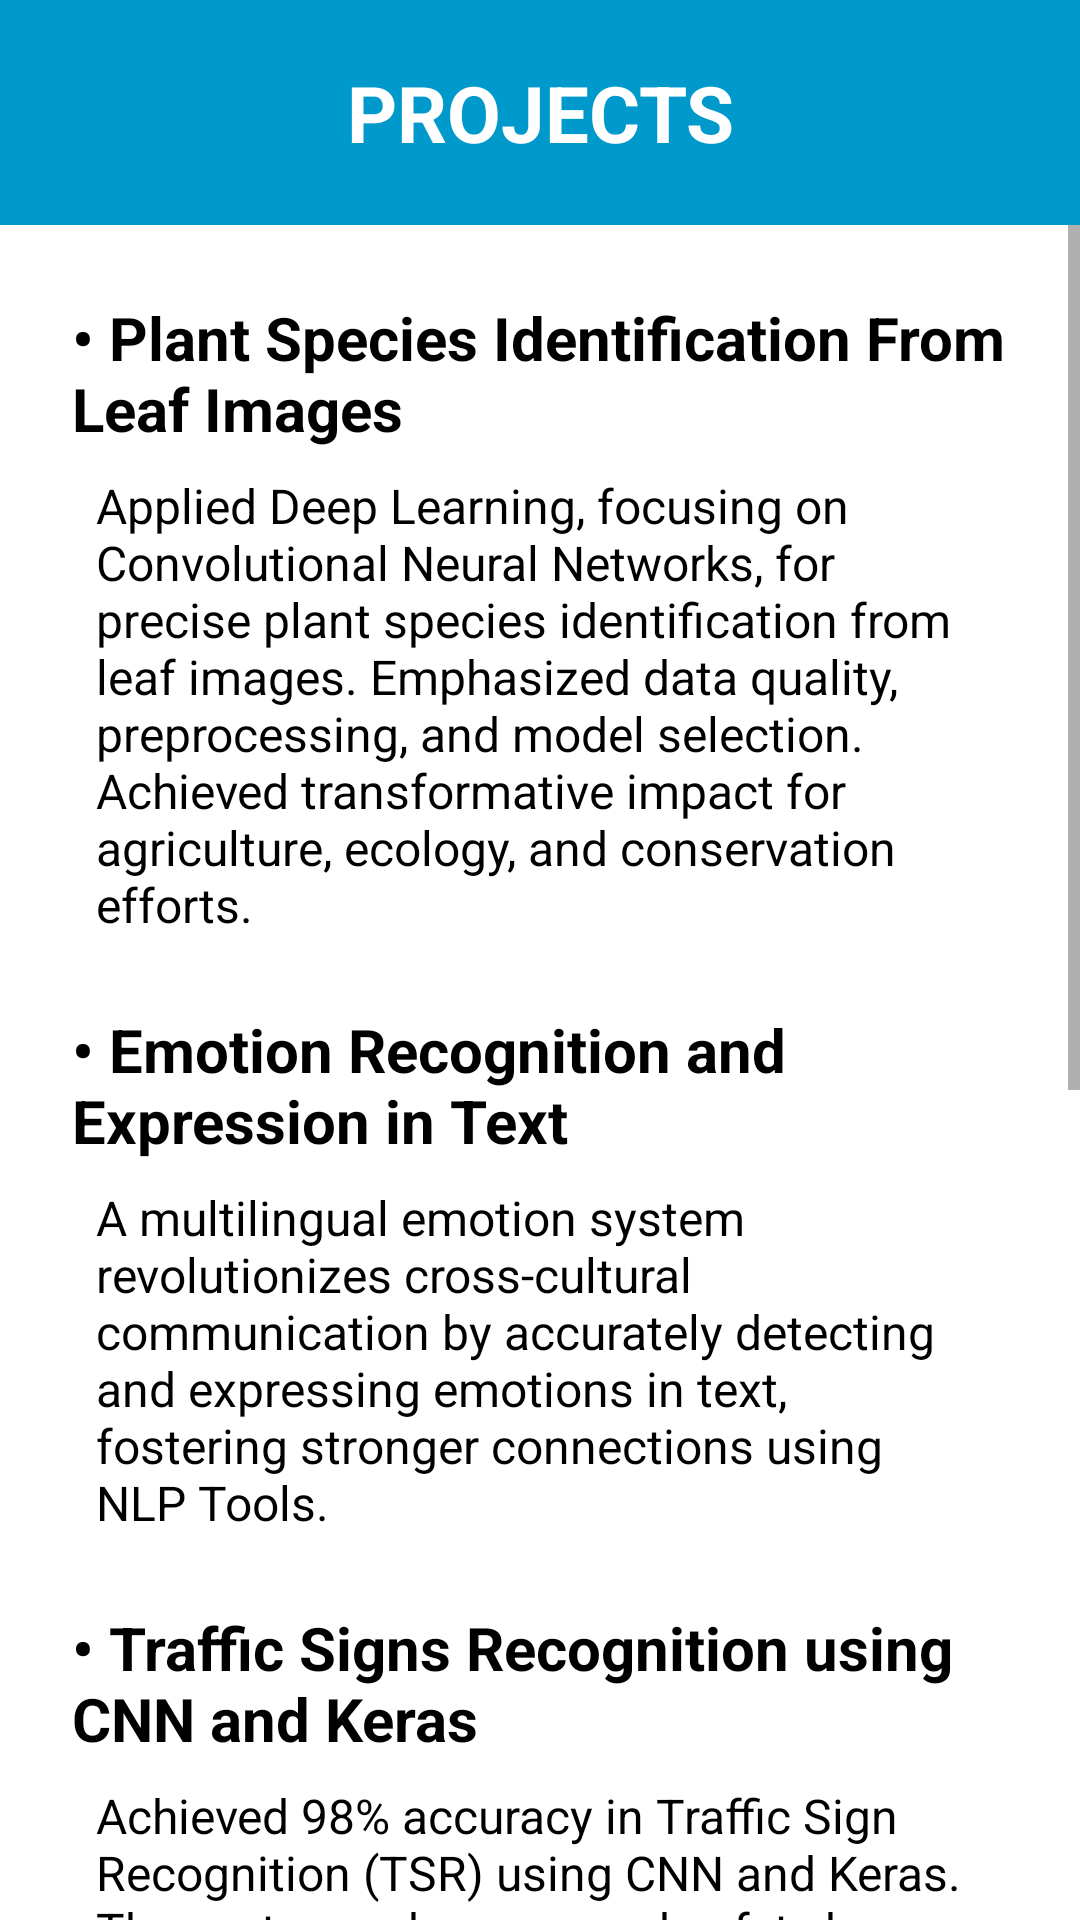

This screen was rendered from an Android layout file. Write that file and the resources it references.
<!-- AndroidManifest.xml: application theme Theme.PortflioApp -->
<!-- res/layout/activity_project.xml -->
<?xml version="1.0" encoding="utf-8"?>
<androidx.constraintlayout.widget.ConstraintLayout
    xmlns:android="http://schemas.android.com/apk/res/android"
    xmlns:app="http://schemas.android.com/apk/res-auto"
    xmlns:tools="http://schemas.android.com/tools"
    android:id="@+id/main"
    android:layout_width="match_parent"
    android:layout_height="match_parent"
    android:background="@color/white"
    tools:context=".Project">

    
    <TextView
        android:id="@+id/projectTitle"
        android:layout_width="match_parent"
        android:layout_height="wrap_content"
        android:text="PROJECTS"
        android:textSize="26sp"
        android:textStyle="bold"
        android:textColor="@color/white"
        android:background="@android:color/holo_blue_dark"
        android:textAlignment="center"
        android:paddingTop="20dp"
        android:paddingBottom="20dp"
        app:layout_constraintTop_toTopOf="parent"
        app:layout_constraintStart_toStartOf="parent"
        app:layout_constraintEnd_toEndOf="parent" />

    
    <ScrollView
        android:layout_width="0dp"
        android:layout_height="0dp"
        app:layout_constraintTop_toBottomOf="@id/projectTitle"
        app:layout_constraintBottom_toBottomOf="parent"
        app:layout_constraintStart_toStartOf="parent"
        app:layout_constraintEnd_toEndOf="parent">

        <LinearLayout
            android:layout_width="match_parent"
            android:layout_height="wrap_content"
            android:orientation="vertical"
            android:padding="16dp">

            
            <TextView
                android:id="@+id/plantSpeciesTitle"
                android:layout_width="wrap_content"
                android:layout_height="wrap_content"
                android:text="• Plant Species Identification From Leaf Images"
                android:textSize="20sp"
                android:textStyle="bold"
                android:textColor="@color/black"
                android:padding="8dp" />

            <TextView
                android:id="@+id/plantSpeciesDescription"
                android:layout_width="wrap_content"
                android:layout_height="wrap_content"
                android:text="Applied Deep Learning, focusing on Convolutional Neural Networks, for precise plant species identification from leaf images. Emphasized data quality, preprocessing, and model selection. Achieved transformative impact for agriculture, ecology, and conservation efforts."
                android:textSize="16sp"
                android:textColor="@color/black"
                android:paddingStart="16dp"
                android:paddingEnd="16dp"
                android:paddingBottom="16dp" />

            
            <TextView
                android:id="@+id/emotionRecognitionTitle"
                android:layout_width="wrap_content"
                android:layout_height="wrap_content"
                android:text="• Emotion Recognition and Expression in Text"
                android:textSize="20sp"
                android:textStyle="bold"
                android:textColor="@color/black"
                android:padding="8dp" />

            <TextView
                android:id="@+id/emotionRecognitionDescription"
                android:layout_width="wrap_content"
                android:layout_height="wrap_content"
                android:text="A multilingual emotion system revolutionizes cross-cultural communication by accurately detecting and expressing emotions in text, fostering stronger connections using NLP Tools."
                android:textSize="16sp"
                android:textColor="@color/black"
                android:paddingStart="16dp"
                android:paddingEnd="16dp"
                android:paddingBottom="16dp" />

            
            <TextView
                android:id="@+id/trafficSignsTitle"
                android:layout_width="wrap_content"
                android:layout_height="wrap_content"
                android:text="• Traffic Signs Recognition using CNN and Keras"
                android:textSize="20sp"
                android:textStyle="bold"
                android:textColor="@color/black"
                android:padding="8dp" />

            <TextView
                android:id="@+id/trafficSignsDescription"
                android:layout_width="wrap_content"
                android:layout_height="wrap_content"
                android:text="Achieved 98% accuracy in Traffic Sign Recognition (TSR) using CNN and Keras. The system enhances road safety by accurately classifying signs and offering real-time traffic information, showcasing the practical impact of machine learning and computer vision."
                android:textSize="16sp"
                android:textColor="@color/black"
                android:paddingStart="16dp"
                android:paddingEnd="16dp"
                android:paddingBottom="16dp" />

            
            <TextView
                android:id="@+id/androidAppsTitle"
                android:layout_width="wrap_content"
                android:layout_height="wrap_content"
                android:text="• Android Apps Using Kotlin"
                android:textSize="20sp"
                android:textStyle="bold"
                android:textColor="@color/black"
                android:padding="8dp" />

            <TextView
                android:id="@+id/androidAppsDescription"
                android:layout_width="wrap_content"
                android:layout_height="wrap_content"
                android:text="Developed various Android apps including Age Calculator, Weather App, Dice Roller, and a simple login page."
                android:textSize="16sp"
                android:textColor="@color/black"
                android:paddingStart="16dp"
                android:paddingEnd="16dp"
                android:paddingBottom="16dp" />

            
            <TextView
                android:id="@+id/atmLoanTitle"
                android:layout_width="wrap_content"
                android:layout_height="wrap_content"
                android:text="• Advanced ATM Loan System"
                android:textSize="20sp"
                android:textStyle="bold"
                android:textColor="@color/black"
                android:padding="8dp" />

            <TextView
                android:id="@+id/atmLoanDescription"
                android:layout_width="wrap_content"
                android:layout_height="wrap_content"
                android:text="Developed an Advanced ATM Loan System using Java programming, streamlining loan processes for enhanced efficiency and user experience."
                android:textSize="16sp"
                android:textColor="@color/black"
                android:paddingStart="16dp"
                android:paddingEnd="16dp"
                android:paddingBottom="16dp" />

            
            <TextView
                android:id="@+id/faceEmotionTitle"
                android:layout_width="wrap_content"
                android:layout_height="wrap_content"
                android:text="• Face Emotion Recognition"
                android:textSize="20sp"
                android:textStyle="bold"
                android:textColor="@color/black"
                android:padding="8dp" />

            <TextView
                android:id="@+id/faceEmotionDescription"
                android:layout_width="wrap_content"
                android:layout_height="wrap_content"
                android:text="Developed a real-time Face Emotion Recognition system using a .h5 model for swift and precise emotion detection."
                android:textSize="16sp"
                android:textColor="@color/black"
                android:paddingStart="16dp"
                android:paddingEnd="16dp"
                android:paddingBottom="16dp" />

            <TextView
                android:id="@+id/signature"
                android:layout_width="match_parent"
                android:layout_height="45dp"
                android:background="@color/white"
                android:padding="15dp"
                android:text="© 2024 Madhav Kumar. All rights reserved."
                android:textAlignment="center"
                android:textColor="@color/black"
                android:textSize="12sp"
                android:textStyle="italic"
                app:layout_constraintBottom_toBottomOf="parent"
                app:layout_constraintEnd_toEndOf="parent"
                app:layout_constraintStart_toStartOf="parent" />

        </LinearLayout>
    </ScrollView>

</androidx.constraintlayout.widget.ConstraintLayout>
<!-- resources referenced by this layout -->
<resources>
  <style name="Theme.PortflioApp" parent="Theme.AppCompat.Light.NoActionBar">
          
      </style>
  <!-- not gathered from this repository: default colours our renderer supplied (Android Studio template values) -->
  <color name="black">#FF000000</color>
  <color name="white">#FFFFFFFF</color>
</resources>
